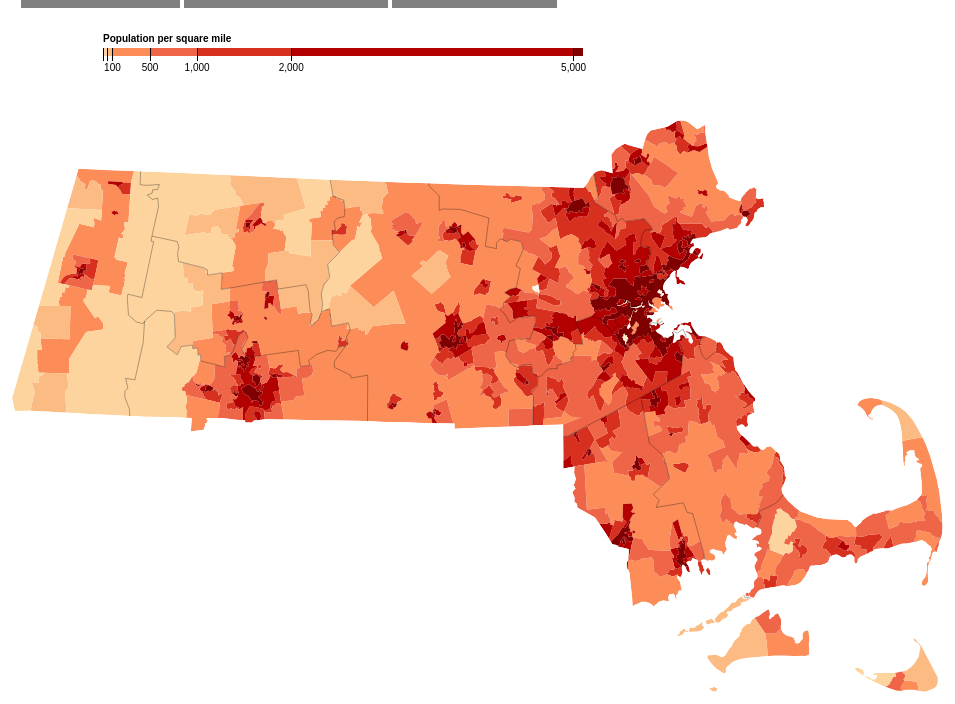
D3 v3 page, settled after 480 driven frames (8 s of simulated time); the page loaded 1 data file(s).



var width = 1600,
    height = 1100;

var formatNumber = d3.format(",d");
var isColor = true;
var isTogol = true; 
var isBoundry = true;
var projection = d3.geo.albers()
            .center([0, 42.354355])
            .rotate([71.979569, 0, 0])
            .parallels([42.030804, 42.722675])
            .scale(20000)
            .translate([(width / 2)+115, (height / 2)-250]);    
    
var path = d3.geo.path()
    .projection(projection);

var color = d3.scale.threshold()
    .domain([1, 10, 50, 100, 500, 1000, 2000, 5000])
    .range(["#fff7ec", "#fee8c8", "#fdd49e", "#fdbb84", "#fc8d59", "#ef6548", "#d7301f", "#b30000", "#7f0000"]);
    var colors = d3.scale.threshold()
    .domain([1, 10, 50, 100, 500, 1000, 2000, 5000]).range(["#f7fcfd","#e5f5f9","#ccece6","#99d8c9","#66c2a4","#41ae76","#238b45","#006d2c","#00441b"]);

// A position encoding for the key only.
var x = d3.scale.linear()
    .domain([0, 5100])
    .range([0, 480])

var xAxis = d3.svg.axis()
    .scale(x)
    .orient("bottom")
    .tickSize(13)
    .tickValues(color.domain())
    .tickFormat(function(d) { return d >= 100 ? formatNumber(d) : null; });

var svg = d3.select("body").append("svg")
    .attr("width", width)
    .attr("height", height-400);

var g = svg.append("g")
    .attr("class", "key")
    .attr("transform", "translate(610,40)");

g.selectAll("rect")
    .data(color.range().map(function(d, i) {
      return {
        x0: i ? x(color.domain()[i - 1]) : x.range()[0],
        x1: i < color.domain().length ? x(color.domain()[i]) : x.range()[1],
        z: d
      };
    }))
  .enter().append("rect")
    .attr("height", 8)
    .attr("x", function(d) { return d.x0; })
    .attr("width", function(d) { return d.x1 - d.x0; })
    .style("fill", function(d) { return d.z; });

g.call(xAxis).append("text")
    .attr("class", "caption")
    .attr("y", -6)
    .text("Population per square mile");

d3.json("Masa.json", function(error, ca) {
  if (error) throw error;
    console.log(ca);

  var tracts = topojson.feature(ca, ca.objects.tracts);

  // Clip tracts to land.
  svg.append("defs").append("clipPath")
      .attr("id", "clip-land")
    .append("path")
      .datum(topojson.feature(ca, ca.objects.counties))
      .attr("d", path);

  // Group tracts by color for faster rendering.
  svg.append("g")
      .attr("class", "tract")
      .attr("clip-path", "url(#clip-land)")
    .selectAll("path")
      .data(d3.nest()
        .key(function(d) { return color(d.properties.population/ d.properties.area * 2.58999e6); })
        .entries(tracts.features.filter(function(d) { return d.properties.area; })))
    .enter().append("path")
      .style("fill", function(d) { return d.key; })
      .attr("d", function(d) { return path({type: "FeatureCollection", features: d.values}); });
  //.attr("d", path); Feature

  // Draw interior county borders 
    // function is called for each arc sharing adjacent polygons a and b
    // Since a and b are not identical the function returns true and the arc is drawn
    // boundary arcs are not drawn
  svg.append("path")
      .datum(topojson.mesh(ca, ca.objects.counties, function(a, b) { return a !== b; }))
  // following code draws the exterior boundary
//.datum(topojson.mesh(ca, ca.objects.counties, function(a, b) { return a === b; }))
      .attr("class", "county-border")
      .attr("d", path);
});
 /*   
function ChangeBrown() {
       

var colors = d3.scale.threshold()
    .domain([1, 10, 50, 100, 500, 1000, 2000, 5000]).range(["#f7fcfd","#e5f5f9","#ccece6","#99d8c9","#66c2a4","#41ae76","#238b45","#006d2c","#00441b"]);

// A position encoding for the key only.

var g = svg.append("g")
    .attr("class", "key")
    .attr("transform", "translate(440,40)");
 

g.selectAll("rect")
    .data(colors.range().map(function(d, i) {
      return {
        x0: i ? x(colors.domain()[i - 1]) : x.range()[0],
        x1: i < colors.domain().length ? x(colors.domain()[i]) : x.range()[1],
        z: d
      };
    }))
  .enter().append("rect")
    .attr("height", 8)
    .attr("x", function(d) { return d.x0; })
    .attr("width", function(d) { return d.x1 - d.x0; })
    .style("fill", function(d) { return d.z; });



d3.json("Masa.json", function(error, ca) {
  if (error) throw error;
    console.log(ca);

  tracts = topojson.feature(ca, ca.objects.tracts);

  // Clip tracts to land.
  svg.append("defs").append("clipPath")
      .attr("id", "clip-land")
    .append("path")
      .datum(topojson.feature(ca, ca.objects.counties))
      .attr("d", path);

  // Group tracts by color for faster rendering.
  svg.append("g")
      .attr("class", "tract")
      .attr("clip-path", "url(#clip-land)")
    .selectAll("path")
      .data(d3.nest()
        .key(function(d) { return colors(d.properties.population/ d.properties.area * 2.58999e6); })
        .entries(tracts.features.filter(function(d) { return d.properties.area; })))
    .enter().append("path")
      .style("fill", function(d) { return d.key; })
      .attr("d", function(d) { return path({type: "FeatureCollection", features: d.values}); });
  //.attr("d", path); Feature

  // Draw interior county borders 
    // function is called for each arc sharing adjacent polygons a and b
    // Since a and b are not identical the function returns true and the arc is drawn
    // boundary arcs are not drawn
  svg.append("path")
      .datum(topojson.mesh(ca, ca.objects.counties, function(a, b) { return a !== b; }))
  // following code draws the exterior boundary
//.datum(topojson.mesh(ca, ca.objects.counties, function(a, b) { return a === b; }))
      .attr("class", "county-border")
      .attr("d", path);
});
    };
    
    function ChangeGreen() {
       

var colors = d3.scale.threshold()
    .domain([1, 10, 50, 100, 500, 1000, 2000, 5000]).range(["#fff7ec", "#fee8c8", "#fdd49e", "#fdbb84", "#fc8d59", "#ef6548", "#d7301f", "#b30000", "#7f0000"]);

// A position encoding for the key only.

var g = svg.append("g")
    .attr("class", "key")
    .attr("transform", "translate(440,40)");
 

g.selectAll("rect")
    .data(colors.range().map(function(d, i) {
      return {
        x0: i ? x(colors.domain()[i - 1]) : x.range()[0],
        x1: i < colors.domain().length ? x(colors.domain()[i]) : x.range()[1],
        z: d
      };
    }))
  .enter().append("rect")
    .attr("height", 8)
    .attr("x", function(d) { return d.x0; })
    .attr("width", function(d) { return d.x1 - d.x0; })
    .style("fill", function(d) { return d.z; });



d3.json("Masa.json", function(error, ca) {
  if (error) throw error;
    console.log(ca);

  tracts = topojson.feature(ca, ca.objects.tracts);

  // Clip tracts to land.
  svg.append("defs").append("clipPath")
      .attr("id", "clip-land")
    .append("path")
      .datum(topojson.feature(ca, ca.objects.counties))
      .attr("d", path);

  // Group tracts by color for faster rendering.
  svg.append("g")
      .attr("class", "tract")
      .attr("clip-path", "url(#clip-land)")
    .selectAll("path")
      .data(d3.nest()
        .key(function(d) { return colors(d.properties.population/ d.properties.area * 2.58999e6); })
        .entries(tracts.features.filter(function(d) { return d.properties.area; })))
    .enter().append("path")
      .style("fill", function(d) { return d.key; })
      .attr("d", function(d) { return path({type: "FeatureCollection", features: d.values}); });
  //.attr("d", path); Feature

  // Draw interior county borders 
    // function is called for each arc sharing adjacent polygons a and b
    // Since a and b are not identical the function returns true and the arc is drawn
    // boundary arcs are not drawn
  svg.append("path")
      .datum(topojson.mesh(ca, ca.objects.counties, function(a, b) { return a !== b; }))
  // following code draws the exterior boundary
//.datum(topojson.mesh(ca, ca.objects.counties, function(a, b) { return a === b; }))
      .attr("class", "county-border")
      .attr("d", path);
});
    };
    
    //------------------------------------------------------
    
    function togolBorwnData() {
       

var colors = d3.scale.threshold()
    .domain([1, 10, 50, 100, 500, 1000, 2000, 5000]).range(["#f7fcfd","#e5f5f9","#ccece6","#99d8c9","#66c2a4","#41ae76","#238b45","#006d2c","#00441b"]);

// A position encoding for the key only.

var g = svg.append("g")
    .attr("class", "key")
    .attr("transform", "translate(440,40)");
 

g.selectAll("rect")
    .data(colors.range().map(function(d, i) {
      return {
        x0: i ? x(colors.domain()[i - 1]) : x.range()[0],
        x1: i < colors.domain().length ? x(colors.domain()[i]) : x.range()[1],
        z: d
      };
    }))
  .enter().append("rect")
    .attr("height", 8)
    .attr("x", function(d) { return d.x0; })
    .attr("width", function(d) { return d.x1 - d.x0; })
    .style("fill", function(d) { return d.z; });



d3.json("Masa.json", function(error, ca) {
  if (error) throw error;
    console.log(ca);

  tracts = topojson.feature(ca, ca.objects.tracts);

  // Clip tracts to land.
  svg.append("defs").append("clipPath")
      .attr("id", "clip-land")
    .append("path")
      .datum(topojson.feature(ca, ca.objects.counties))
      .attr("d", path);

  // Group tracts by color for faster rendering.
  svg.append("g")
      .attr("class", "tract")
      .attr("clip-path", "url(#clip-land)")
    .selectAll("path")
      .data(d3.nest()
        .key(function(d) { return colors(d.properties.population/ d.properties.area * 2.58999e6); })
        .entries(tracts.features.filter(function(d) { return d.properties.area; })))
    .enter().append("path")
      .style("fill", function(d) { return d.key; })
      .attr("d", function(d) { return path({type: "FeatureCollection", features: d.values}); });
  //.attr("d", path); Feature
/*
  // Draw interior county borders 
    // function is called for each arc sharing adjacent polygons a and b
    // Since a and b are not identical the function returns true and the arc is drawn
    // boundary arcs are not drawn
  svg.append("path")
      .datum(topojson.mesh(ca, ca.objects.counties, function(a, b) { return a !== b; }))
  // following code draws the exterior boundary
//.datum(topojson.mesh(ca, ca.objects.counties, function(a, b) { return a === b; }))
      .attr("class", "county-border")
      .attr("d", path);
      */
    /*
});
    };
    
    function togolGreenData() {
       

var colors = d3.scale.threshold()
    .domain([1, 10, 50, 100, 500, 1000, 2000, 5000]).range(["#fff7ec", "#fee8c8", "#fdd49e", "#fdbb84", "#fc8d59", "#ef6548", "#d7301f", "#b30000", "#7f0000"]);

// A position encoding for the key only.

var g = svg.append("g")
    .attr("class", "key")
    .attr("transform", "translate(440,40)");
 

g.selectAll("rect")
    .data(colors.range().map(function(d, i) {
      return {
        x0: i ? x(colors.domain()[i - 1]) : x.range()[0],
        x1: i < colors.domain().length ? x(colors.domain()[i]) : x.range()[1],
        z: d
      };
    }))
  .enter().append("rect")
    .attr("height", 8)
    .attr("x", function(d) { return d.x0; })
    .attr("width", function(d) { return d.x1 - d.x0; })
    .style("fill", function(d) { return d.z; });



d3.json("Masa.json", function(error, ca) {
  if (error) throw error;
    console.log(ca);

  tracts = topojson.feature(ca, ca.objects.tracts);

  // Clip tracts to land.
  svg.append("defs").append("clipPath")
      .attr("id", "clip-land")
    .append("path")
      .datum(topojson.feature(ca, ca.objects.counties))
      .attr("d", path);

  // Group tracts by color for faster rendering.
  svg.append("g")
      .attr("class", "tract")
      .attr("clip-path", "url(#clip-land)")
    .selectAll("path")
      .data(d3.nest()
        .key(function(d) { return colors(d.properties.population/ d.properties.area * 2.58999e6); })
        .entries(tracts.features.filter(function(d) { return d.properties.area; })))
    .enter().append("path")
      .style("fill", function(d) { return d.key; })
      .attr("d", function(d) { return path({type: "FeatureCollection", features: d.values}); });
  //.attr("d", path); Feature
/*
  // Draw interior county borders 
    // function is called for each arc sharing adjacent polygons a and b
    // Since a and b are not identical the function returns true and the arc is drawn
    // boundary arcs are not drawn
  svg.append("path")
      .datum(topojson.mesh(ca, ca.objects.counties, function(a, b) { return a !== b; }))
  // following code draws the exterior boundary
//.datum(topojson.mesh(ca, ca.objects.counties, function(a, b) { return a === b; }))
      .attr("class", "county-border")
      .attr("d", path);
      */
    /*
});
    };
    //------------------------------------------------------
    */
    
  function UpdateMap() {
      if(isColor){
     var g = svg.append("g")
    .attr("class", "key")
    .attr("transform", "translate(610,40)");
 

g.selectAll("rect")
    .data(color.range().map(function(d, i) {
      return {
        x0: i ? x(color.domain()[i - 1]) : x.range()[0],
        x1: i < color.domain().length ? x(color.domain()[i]) : x.range()[1],
        z: d
      };
    }))
  .enter().append("rect")
    .attr("height", 8)
    .attr("x", function(d) { return d.x0; })
    .attr("width", function(d) { return d.x1 - d.x0; })
    .style("fill", function(d) { return d.z; });



d3.json("Masa.json", function(error, ca) {
  if (error) throw error;
    console.log(ca);

  tracts = topojson.feature(ca, ca.objects.tracts);

  // Clip tracts to land.
  svg.append("defs").append("clipPath")
      .attr("id", "clip-land")
    .append("path")
      .datum(topojson.feature(ca, ca.objects.counties))
      .attr("d", path);

  // Group tracts by color for faster rendering.
  svg.append("g")
      .attr("class", "tract")
      .attr("clip-path", "url(#clip-land)")
    .selectAll("path")
      .data(d3.nest()
        .key(function(d) { return color(d.properties.population/ d.properties.area * 2.58999e6); })
        .entries(tracts.features.filter(function(d) { return d.properties.area; })))
    .enter().append("path")
      .style("fill", function(d) { return d.key; })
      .attr("d", function(d) { return path({type: "FeatureCollection", features: d.values}); });
  //.attr("d", path); Feature

  // Draw interior county borders 
    // function is called for each arc sharing adjacent polygons a and b
    // Since a and b are not identical the function returns true and the arc is drawn
    // boundary arcs are not drawn
    if(isTogol) {
  svg.append("path")
      .datum(topojson.mesh(ca, ca.objects.counties, function(a, b) { return a !== b; }))
  // following code draws the exterior boundary
//.datum(topojson.mesh(ca, ca.objects.counties, function(a, b) { return a === b; }))
      .attr("class", "county-border")
      .attr("d", path);
    }
        
        if(!isBoundry){
        svg.append("path")
      // following code draws the exterior boundary
.datum(topojson.mesh(ca, ca.objects.counties, function(a, b) { return a === b; }))
      .attr("class", "state-border")
      .attr("d", path);
            
        }
    });
     }else{
          if(!isColor){
      var g = svg.append("g")
    .attr("class", "key")
    .attr("transform", "translate(610,40)");
 

g.selectAll("rect")
    .data(colors.range().map(function(d, i) {
      return {
        x0: i ? x(colors.domain()[i - 1]) : x.range()[0],
        x1: i < colors.domain().length ? x(colors.domain()[i]) : x.range()[1],
        z: d
      };
    }))
  .enter().append("rect")
    .attr("height", 8)
    .attr("x", function(d) { return d.x0; })
    .attr("width", function(d) { return d.x1 - d.x0; })
    .style("fill", function(d) { return d.z; });



d3.json("Masa.json", function(error, ca) {
  if (error) throw error;
    console.log(ca);

  tracts = topojson.feature(ca, ca.objects.tracts);

  // Clip tracts to land.
  svg.append("defs").append("clipPath")
      .attr("id", "clip-land")
    .append("path")
      .datum(topojson.feature(ca, ca.objects.counties))
      .attr("d", path);

  // Group tracts by color for faster rendering.
  svg.append("g")
      .attr("class", "tract")
      .attr("clip-path", "url(#clip-land)")
    .selectAll("path")
      .data(d3.nest()
        .key(function(d) { return colors(d.properties.population/ d.properties.area * 2.58999e6); })
        .entries(tracts.features.filter(function(d) { return d.properties.area; })))
    .enter().append("path")
      .style("fill", function(d) { return d.key; })
      .attr("d", function(d) { return path({type: "FeatureCollection", features: d.values}); });
  //.attr("d", path); Feature

  // Draw interior county borders 
    // function is called for each arc sharing adjacent polygons a and b
    // Since a and b are not identical the function returns true and the arc is drawn
    // boundary arcs are not drawn
    if(isTogol){
  svg.append("path")
      .datum(topojson.mesh(ca, ca.objects.counties, function(a, b) { return a !== b; }))
  // following code draws the exterior boundary
//.datum(topojson.mesh(ca, ca.objects.counties, function(a, b) { return a === b; }))
      .attr("class", "county-border")
      .attr("d", path);
    }
    if(!isBoundry){
        svg.append("path")
      // following code draws the exterior boundary
.datum(topojson.mesh(ca, ca.objects.counties, function(a, b) { return a === b; }))
      .attr("class", "state-border")
      .attr("d", path);
            
        }
});   
                 
          }
     }
  }
    
    document.getElementById("color").onclick =
        function(){
        isColor= !isColor;
        UpdateMap();
        
    }
     document.getElementById("togol").onclick =
        function(){
        isTogol= !isTogol;
        UpdateMap();
        
    }
     document.getElementById("stateBoundries").onclick =
        function(){
        isBoundry= !isBoundry;
        UpdateMap();
        
    }
     
      
d3.select(self.frameElement).style("height", height + "px");



### data: Masa.json
{
 "type": "Topology",
 "objects": {
  "tracts": {
   "type": "GeometryCollection",
   "bbox": [
    -73.51,
    41.24,
    -69.93,
    42.89
   ],
   "geometries": [
    "{... 4 keys}",
    "{... 4 keys}",
    "{... 4 keys}",
    "{... 4 keys}",
    "{... 4 keys}",
    "{... 4 keys}",
    "{... 4 keys}",
    "{... 4 keys}",
    "... 1,467 more items"
   ]
  },
  "counties": {
   "type": "GeometryCollection",
   "bbox": [
    -73.51,
    41.24,
    -69.93,
    42.89
   ],
   "geometries": [
    "{... 4 keys}",
    "{... 4 keys}",
    "{... 4 keys}",
    "{... 4 keys}",
    "{... 4 keys}",
    "{... 4 keys}",
    "{... 4 keys}",
    "{... 4 keys}",
    "... 6 more items"
   ]
  }
 },
 "arcs": [
  [
   [
    9044,
    2561
   ],
   [
    12,
    78
   ],
   [
    0,
    3
   ],
   [
    13,
    83
   ]
  ],
  [
   [
    9069,
    2725
   ],
   [
    12,
    -1
   ],
   [
    33,
    -8
   ],
   [
    14,
    -2
   ],
   [
    14,
    2
   ],
   [
    17,
    9
   ]
  ],
  [
   [
    9159,
    2725
   ],
   [
    1,
    -6
   ],
   [
    0,
    -12
   ],
   [
    25,
    -1
   ],
   [
    0,
    -3
   ],
   [
    8,
    -17
   ],
   [
    3,
    -25
   ],
   [
    2,
    -10
   ],
   "... 2 more items"
  ],
  [
   [
    9207,
    2594
   ],
   [
    8,
    -21
   ],
   [
    -3,
    -1
   ],
   [
    -1,
    -11
   ],
   [
    -11,
    -15
   ],
   [
    -10,
    -10
   ],
   [
    -2,
    -15
   ],
   [
    -9,
    -14
   ],
   "... 2 more items"
  ],
  [
   [
    9175,
    2494
   ],
   [
    -7,
    -1
   ],
   [
    -12,
    4
   ],
   [
    -2,
    1
   ],
   [
    -6,
    2
   ],
   [
    -26,
    3
   ],
   [
    -1,
    31
   ],
   [
    -5,
    30
   ],
   "... 10 more items"
  ],
  [
   [
    8754,
    2660
   ],
   [
    12,
    1
   ],
   [
    3,
    -2
   ],
   [
    11,
    -12
   ],
   [
    8,
    -10
   ],
   [
    5,
    -9
   ],
   [
    7,
    -15
   ],
   [
    5,
    -24
   ],
   "... 2 more items"
  ],
  [
   [
    8821,
    2541
   ],
   [
    -8,
    -2
   ],
   [
    -38,
    -22
   ],
   [
    -14,
    -4
   ],
   [
    -3,
    0
   ],
   [
    -8,
    1
   ]
  ],
  [
   [
    8750,
    2514
   ],
   [
    -47,
    5
   ]
  ],
  "... 5,543 more items"
 ],
 "transform": {
  "scale": [
   0.000358,
   0.0001649
  ],
  "translate": [
   -73.51,
   41.24
  ]
 }
}